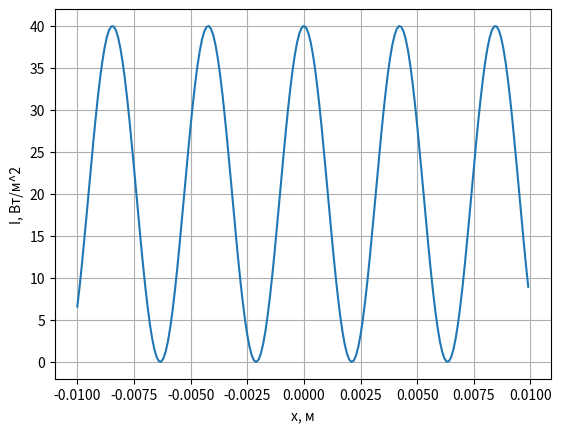
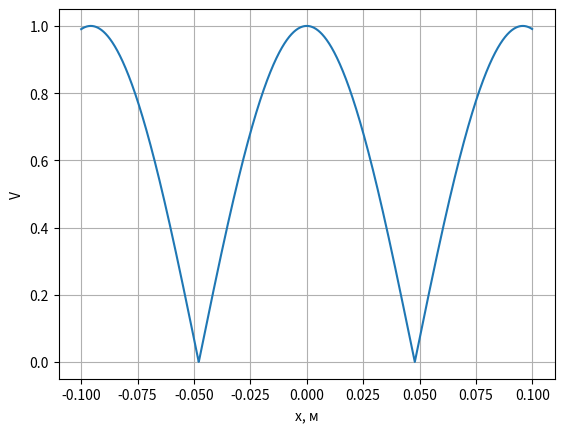
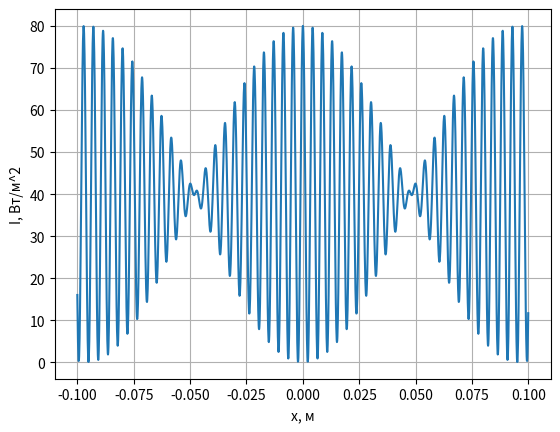
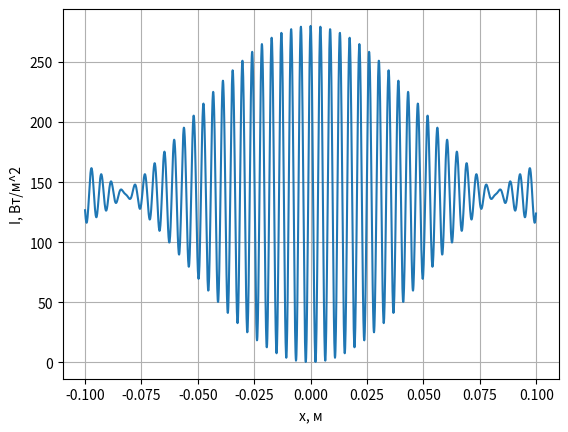
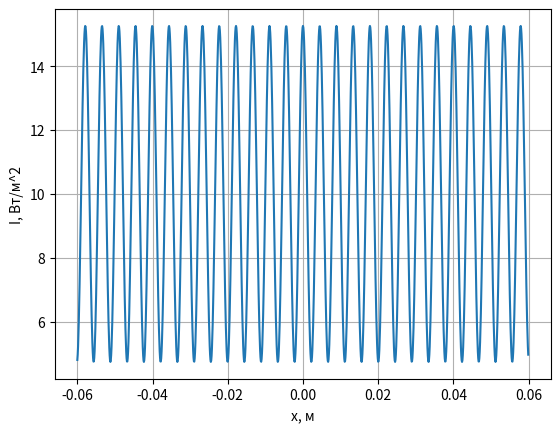

Reproduce these figures in Python, in order.
#график зависимости интенсивности света от координаты для интерференционной схемы юнга
import matplotlib.pyplot as plt
import numpy as np
from math import cos,pi,sin
def I(x):# анализируемая функция
    return 4*I0*(cos(pi*x*d/(L*lambd)))**2
def Ialt(x,lambd):
    return 2*I0*(1+cos(2*pi*x*d/(lambd*L)))
def V(x):
    return abs(cos((pi*x*d/L)*(1/lambd-1/lambd2)))
def I22(x):
    return 2*I0*(2+cos(2*pi*x*d/(lambd*L))+cos(2*pi*x*d/(lambd2*L)))
def I4(x):
    arg = pi*dx*d/(lambd*l)
    return I0*(1+sin(arg)*cos(2*pi*x*d/(lambd*L))/(arg))
lambd2, lambd, d, L, I0 = 0.68E-6, 0.65E-6, 0.2E-3, 1.3E0, 10
###task1
x = np.arange(-1E-2,1E-2,0.1E-3)
y = [I(each) for each in x]
plt.figure()
plt.plot(x, y)
plt.xlabel("x, м")
plt.ylabel("I, Вт/м^2")
plt.grid(True)
delta = lambd*L/d
print("delta="+str(delta))
###end of task1
###task2p1+p2
x = np.arange(-1E-1,1E-1,0.1E-3)
i22 = [I22(each) for each in x]
v = [V(each) for each in x]
xMin = L/(d*(1/lambd+1/lambd2))
print("xmin="+str(xMin))
plt.figure()
plt.plot(x,v)
plt.xlabel("x, м")
plt.ylabel("V")
plt.grid(True)
plt.figure()
plt.plot(x, i22)
plt.xlabel("x, м")
plt.ylabel("I, Вт/м^2")
plt.grid(True)
###end of task2p1+p2
###task 3
lambdStep, i3, x = 5E-9, np.zeros(2000), np.arange(-1E-1,1E-1,0.1E-3)
while lambd<=lambd2:
    i3 = i3 + np.array([Ialt(each,lambd) for each in x])
    lambd+=lambdStep
plt.figure()
plt.plot(x, i3)
plt.xlabel("x, м")
plt.ylabel("I, Вт/м^2")
plt.grid(True)
###end of task3
###task4
dx, l, x = 1E-3, 0.5, np.arange(-6e-2,6e-2,0.1e-3)
i4 = [I4(each) for each in x]
plt.figure()
plt.plot(x, i4)
plt.xlabel("x, м")
plt.ylabel("I, Вт/м^2")
plt.grid(True)
###end of task4
plt.show()
